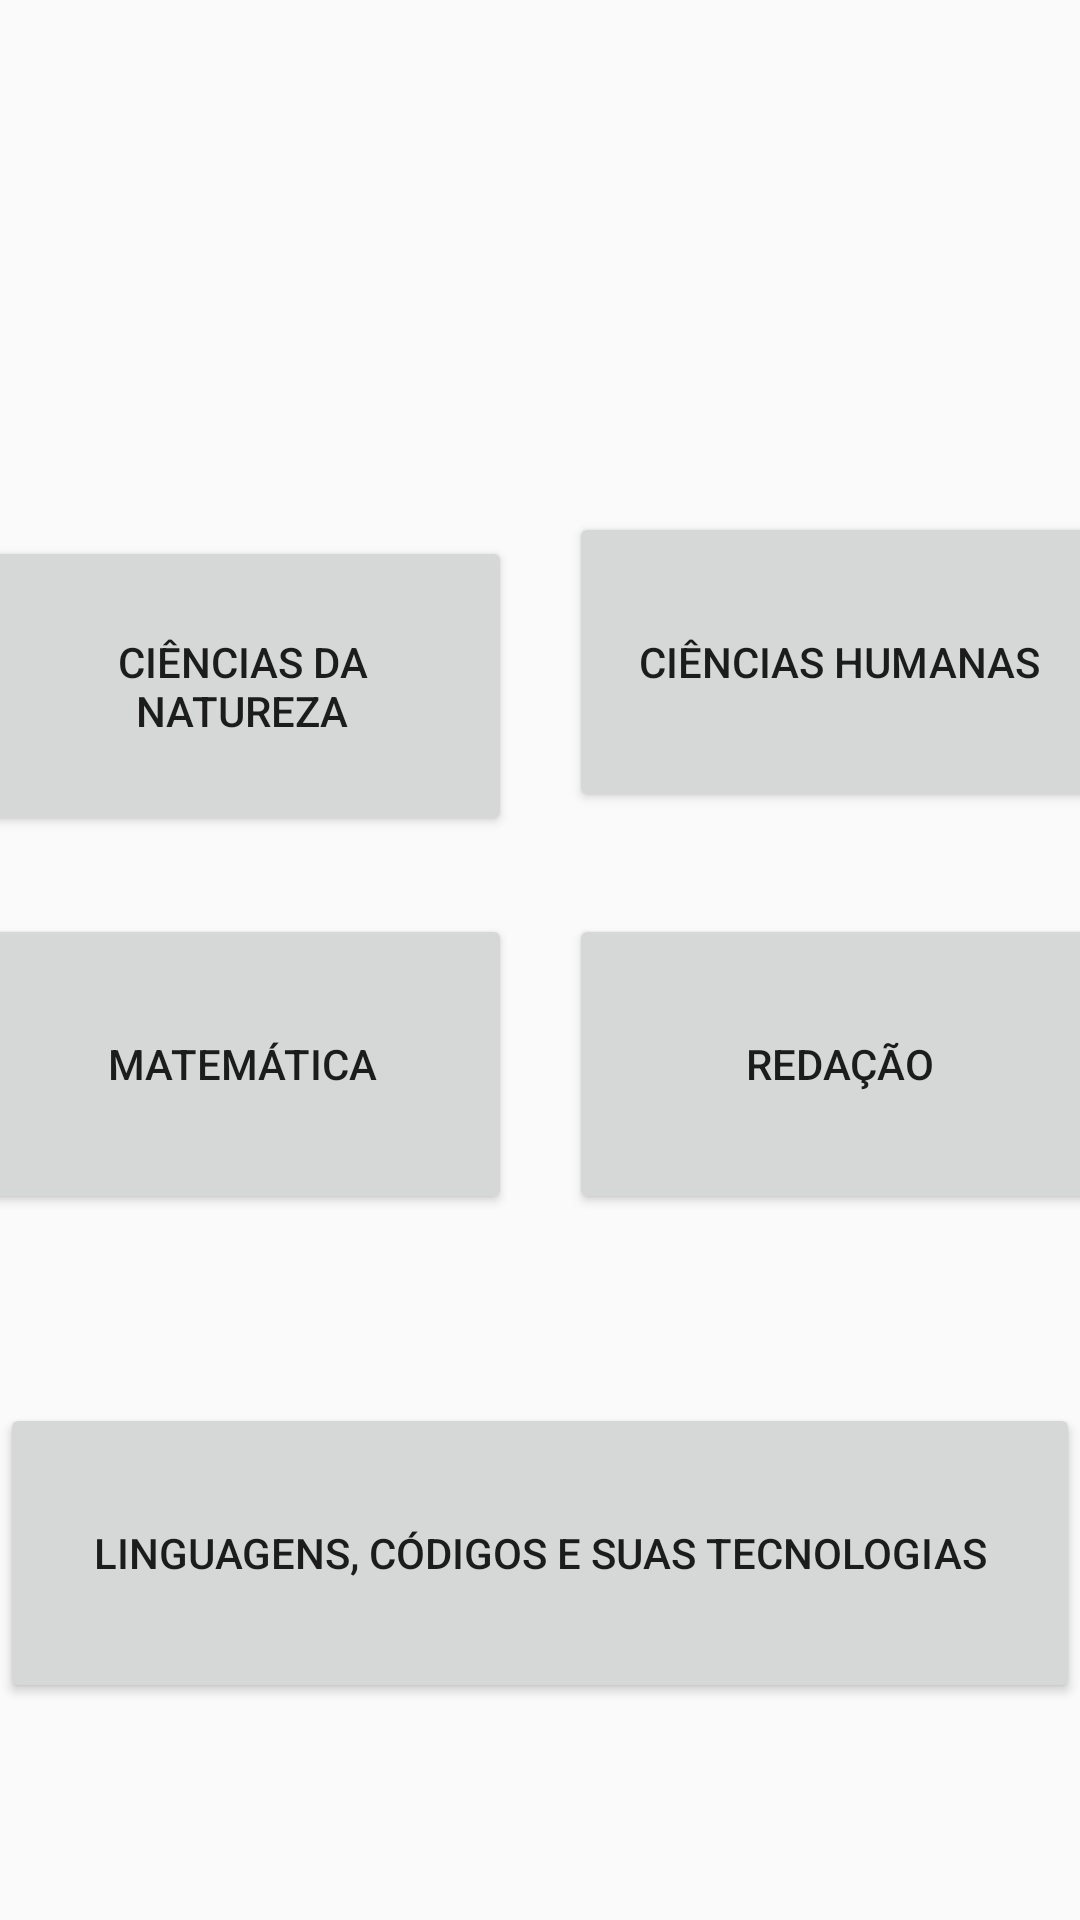

Write the Android layout XML for this screen, with the resource values it uses.
<!-- AndroidManifest.xml: application theme Theme.EfésiosCurso -->
<!-- res/layout/activity_main.xml -->
<?xml version="1.0" encoding="utf-8"?>
<androidx.constraintlayout.widget.ConstraintLayout xmlns:android="http://schemas.android.com/apk/res/android"
    xmlns:app="http://schemas.android.com/apk/res-auto"
    xmlns:tools="http://schemas.android.com/tools"
    android:layout_width="match_parent"
    android:layout_height="match_parent"
    tools:context=".MainActivity">

    <Button
        android:id="@+id/bt_ciencnat"
        android:layout_width="180dp"
        android:layout_height="100dp"
        android:layout_marginStart="16dp"
        android:layout_marginEnd="19dp"
        android:text="Ciências da natureza"
        app:layout_constraintBaseline_toBaselineOf="@+id/bt_cienchumanas"
        app:layout_constraintEnd_toStartOf="@+id/bt_cienchumanas"
        app:layout_constraintStart_toStartOf="parent" />

    <Button
        android:id="@+id/bt_cienchumanas"
        android:layout_width="180dp"
        android:layout_height="100dp"
        android:layout_marginTop="216dp"
        android:layout_marginEnd="16dp"
        android:layout_marginBottom="34dp"
        android:text="Ciências Humanas"
        app:layout_constraintBottom_toTopOf="@+id/bt_redacao"
        app:layout_constraintEnd_toEndOf="parent"
        app:layout_constraintStart_toEndOf="@+id/bt_ciencnat"
        app:layout_constraintTop_toTopOf="parent" />

    <Button
        android:id="@+id/bt_lingcodetec"
        android:layout_width="match_parent"
        android:layout_height="100dp"
        android:layout_marginBottom="118dp"
        android:text="Linguagens, Códigos e Suas Tecnologias"
        app:layout_constraintBottom_toBottomOf="parent"
        app:layout_constraintEnd_toEndOf="parent"
        app:layout_constraintStart_toStartOf="parent"
        app:layout_constraintTop_toBottomOf="@+id/bt_redacao" />

    <Button
        android:id="@+id/bt_mat"
        android:layout_width="180dp"
        android:layout_height="100dp"
        android:layout_marginStart="16dp"
        android:layout_marginEnd="19dp"
        android:text="Matemática"
        app:layout_constraintBaseline_toBaselineOf="@+id/bt_redacao"
        app:layout_constraintEnd_toStartOf="@+id/bt_redacao"
        app:layout_constraintStart_toStartOf="parent" />

    <Button
        android:id="@+id/bt_redacao"
        android:layout_width="180dp"
        android:layout_height="100dp"
        android:layout_marginEnd="16dp"
        android:layout_marginBottom="63dp"
        android:text="Redação"
        app:layout_constraintBottom_toTopOf="@+id/bt_lingcodetec"
        app:layout_constraintEnd_toEndOf="parent"
        app:layout_constraintStart_toEndOf="@+id/bt_mat"
        app:layout_constraintTop_toBottomOf="@+id/bt_cienchumanas" />

</androidx.constraintlayout.widget.ConstraintLayout>
<!-- resources referenced by this layout -->
<resources>
  <style name="Theme.EfésiosCurso" parent="Theme.AppCompat.Light.NoActionBar">
          
          <item name="colorPrimary">@color/green</item>
          <item name="colorPrimaryVariant">@color/green</item>
          <item name="colorOnPrimary">@color/white</item>
          
          <item name="colorSecondary">@color/teal_200</item>
          <item name="colorSecondaryVariant">@color/teal_700</item>
          <item name="colorOnSecondary">@color/black</item>
          
          <item name="android:statusBarColor" tools:targetApi="l">?attr/colorPrimaryVariant</item>
          
      </style>
  <color name="green">#39BFB4</color>
  <color name="white">#FFFFFFFF</color>
  <color name="teal_200">#FF03DAC5</color>
  <color name="teal_700">#FF018786</color>
  <color name="black">#FF000000</color>
</resources>
